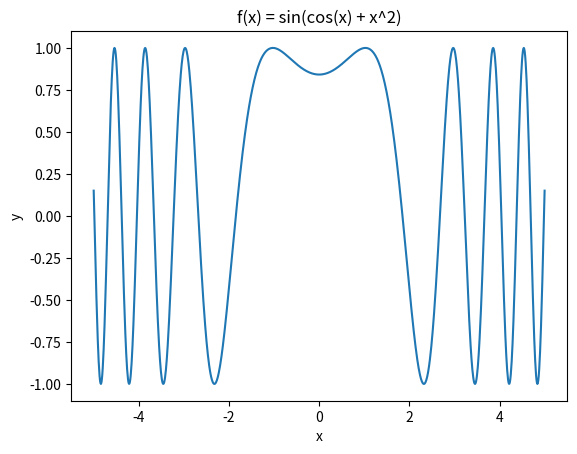

Reproduce this figure in Python.
import matplotlib.pyplot as plt
import numpy as np
import math

# Aufgabe 2

class Function:
    def __init__(self, fun):
        self.fun = fun

    def __call__(self, x):
        return self.fun(x)

    def __add__(self, other):
        return AddFunction(self, other)
    def __sub__(self, other):
        return SubFunction(self, other)
    def __mul__(self, other):
        return MulFunction(self, other)
    def __truediv__(self, other):
        return DivFunction(self, other)
    def __pow__(self, other):
        return PowFunction(self, other)
    def __matmul__(self, other):
        return MatmulFunction(self, other)



class AddFunction(Function):
    def __init__(self, f, g):
        self.f = f
        self.g = g
    def __call__(self, x):
        return self.f(x) + self.g(x)


class SubFunction(Function):
    def __init__(self, f, g):
        self.f = f
        self.g = g
    def __call__(self, x):
        return self.f(x) - self.g(x)

class MulFunction(Function):
    def __init__(self, f, g):
        self.f = f
        self.g = g
    def __call__(self, x):
        return self.f(x) * self.g(x)

class DivFunction(Function):
    def __init__(self, f, g):
        self.f = f
        self.g = g
    def __call__(self, x):
        return self.f(x) / self.g(x)

class PowFunction(Function):
    def __init__(self, f, g):
        self.f = f
        self.g = g
    def __call__(self, x):
        return self.f(x) ** self.g(x)

class MatmulFunction(Function):
    def __init__(self, f, g):
        self.f = f
        self.g = g
    def __call__(self, x):
        return self.f(self.g(x))



class Identity(Function):
    def __call__(self, x):
        return x

class Sin(Function):
    def __call__(self, x):
        return math.sin(x)

class Cos(Function):
    def __call__(self, x):
        return math.cos(x)

class Tan(Function):
    def __call__(self, x):
        return math.tan(x)

class ArcSin(Function):
    def __call__(self, x):
        return math.asin(x)

class ArcCos(Function):
    def __call__(self, x):
        return math.acos(x)

class ArcTan(Function):
    def __call__(self, x):
        return math.atan(x)

class Exp(Function):
    def __call__(self, x):
        return math.exp(x)     #e^x




f = Function(lambda x: x*2)
g = Function(lambda x: x+1)

#Test Add
Addfg = AddFunction(f, g)
print(f(3) + g(2))              #3*2 + 2+1 = 9
print(Addfg(1))                 #1*2 + 1+1 = 4

#Test Sub
Subfg = SubFunction(f, g)
print(f(3) - g(2))              #3*2 - 2+1 = 3
print(Subfg(1))                 #1*2 - 1+1 = 0

#Test Mul
Mulfg = MulFunction(f, g)
print(f(3) * g(2))              #3*2 * 2+1 = 18
print(Mulfg(1))                 #1*2 * 1+1 = 4

#Test Div
Divfg = DivFunction(f, g)
print(f(3) / g(2))              #3*2 / 2+1 = 2
print(Divfg(1))                 #1*2 / 1+1 = 1

#Test Pow
Powfg = PowFunction(f, g)
print(f(3) ** g(2))             #3*2 ** 2+1 = 216
print(Powfg(1))                 #1*2 ** 1+1 = 4

#Test Matmul
Matmulfg = MatmulFunction(f, g)
print(Matmulfg(3))                 #(3+1)*2 = 8



id = Function(lambda x: x)
con = lambda c: Function(lambda x: c)
sin = Function(lambda x: math.sin(x))
cos = Function(lambda x: math.cos(x))
exp = Function(lambda x: math.exp(x))
ln = Function(lambda x: math.log(x))


f = sin / cos + exp
print(f(42), " == ", math.sin(42) / math.cos(42) + math.exp(42))

def beispielFunktion():
    f = Function(lambda x: np.sin(cos(x) + x ** 2))
    x = np.linspace(-5, 5, 1000)
    y = [f(val) for val in x]
    plt.plot(x, y)
    plt.xlabel('x')
    plt.ylabel('y')
    plt.title('f(x) = sin(cos(x) + x^2)')
    plt.show()

if __name__ == '__main__':
    beispielFunktion()